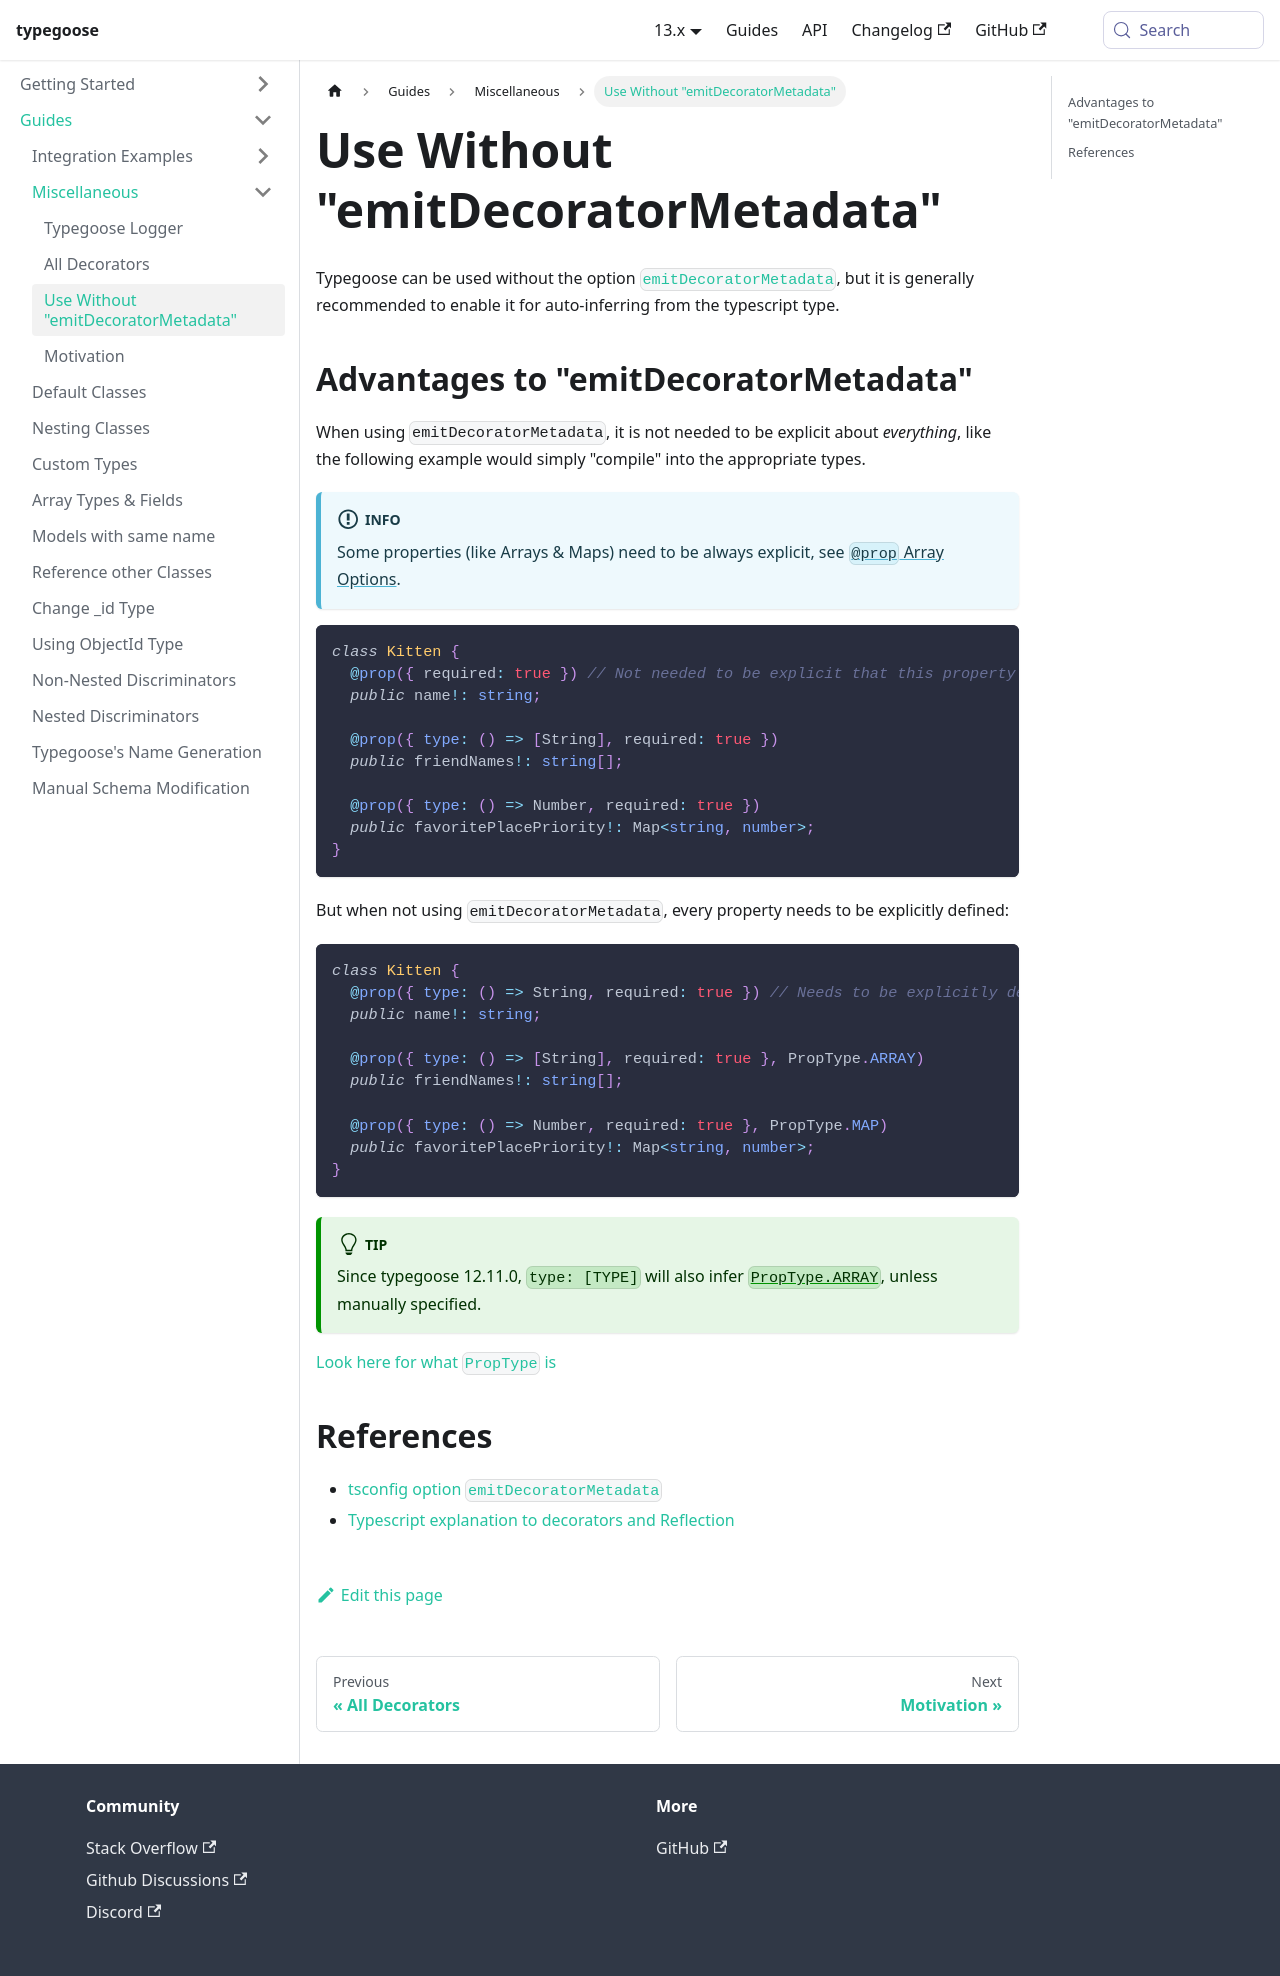

repository: typegoose/typegoose · page: docs/guides/use-without-emitDecoratorMetadata/index.html · generator: docusaurus

---
id: use-without-emitDecoratorMetadata
title: 'Use Without "emitDecoratorMetadata"'
---

Typegoose can be used without the option [`emitDecoratorMetadata`](https://www.typescriptlang.org/tsconfig#emitDecoratorMetadata), but it is generally recommended to enable it for auto-inferring from the typescript type.

## Advantages to "emitDecoratorMetadata"

When using `emitDecoratorMetadata`, it is not needed to be explicit about *everything*, like the following example would simply "compile" into the appropriate types.

:::info
Some properties (like Arrays & Maps) need to be always explicit, see [`@prop` Array Options](../api/decorators/prop.md#array-options).
:::

```ts
class Kitten {
  @prop({ required: true }) // Not needed to be explicit that this property is a "String"
  public name!: string;

  @prop({ type: () => [String], required: true })
  public friendNames!: string[];

  @prop({ type: () => Number, required: true })
  public favoritePlacePriority!: Map<string, number>;
}
```

But when not using `emitDecoratorMetadata`, every property needs to be explicitly defined:

```ts
class Kitten {
  @prop({ type: () => String, required: true }) // Needs to be explicitly defined, because "emitDecoratorMetadata" is not enabled
  public name!: string;

  @prop({ type: () => [String], required: true }, PropType.ARRAY)
  public friendNames!: string[];

  @prop({ type: () => Number, required: true }, PropType.MAP)
  public favoritePlacePriority!: Map<string, number>;
}
```

:::tip
Since typegoose 12.11.0, `type: [TYPE]` will also infer [`PropType.ARRAY`](../api/decorators/prop.md#proptype), unless manually specified.
:::

[Look here for what `PropType` is](../api/decorators/prop.md#proptype)

## References

- [tsconfig option `emitDecoratorMetadata`](https://www.typescriptlang.org/tsconfig#emitDecoratorMetadata)
- [Typescript explanation to decorators and Reflection](https://www.typescriptlang.org/docs/handbook/decorators.html#metadata)
